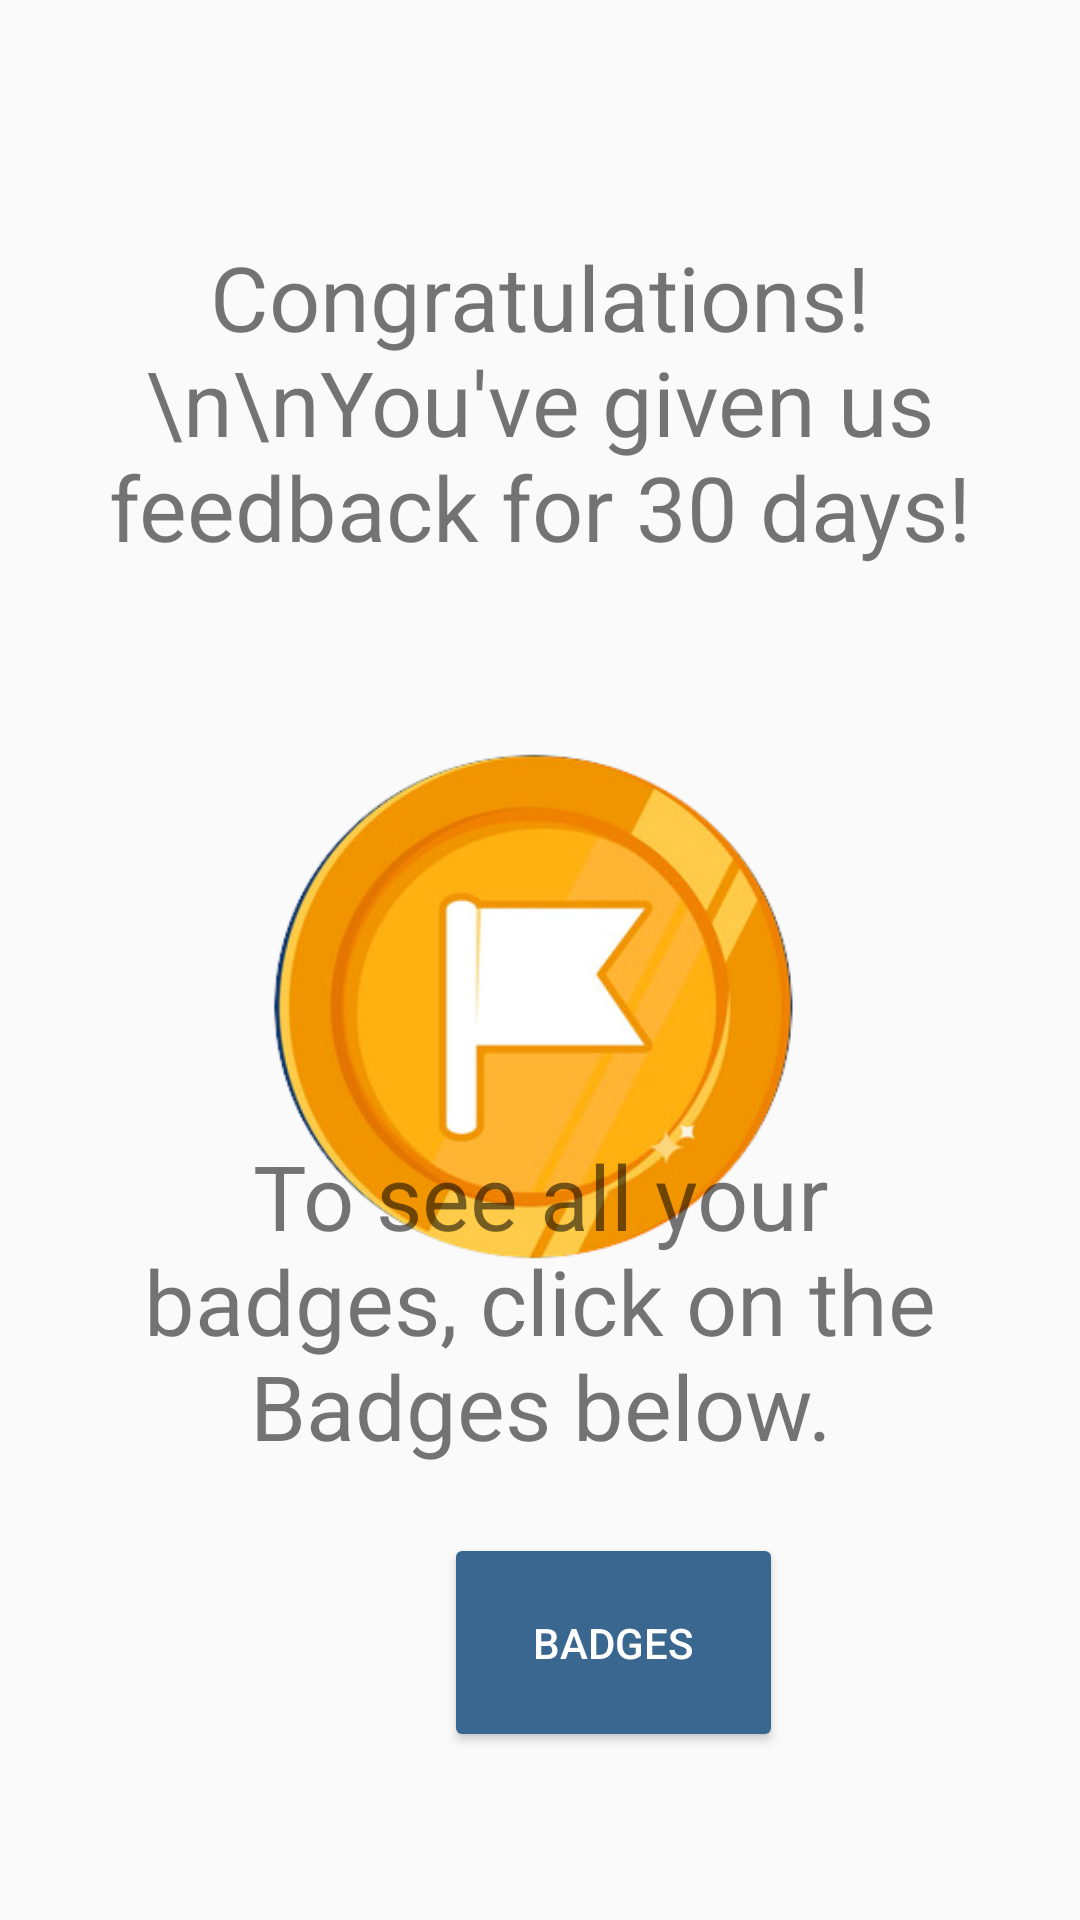

Layout XML and referenced resources for this Android screen:
<!-- AndroidManifest.xml: application theme AppTheme -->
<!-- res/layout/activity_earned30_day_badge.xml -->
<?xml version="1.0" encoding="utf-8"?>
<android.support.constraint.ConstraintLayout xmlns:android="http://schemas.android.com/apk/res/android"
    xmlns:app="http://schemas.android.com/apk/res-auto"
    xmlns:tools="http://schemas.android.com/tools"
    android:layout_width="match_parent"
    android:layout_height="match_parent"
    tools:context=".Earned30DayBadge">

    <ImageView
        android:id="@+id/imageView2"
        android:layout_width="200dp"
        android:layout_height="204dp"
        android:layout_marginStart="8dp"
        android:layout_marginLeft="8dp"
        android:layout_marginTop="8dp"
        android:layout_marginEnd="8dp"
        android:layout_marginRight="8dp"
        android:layout_marginBottom="8dp"
        app:layout_constraintBottom_toTopOf="@+id/viewBadgePage"
        app:layout_constraintEnd_toEndOf="parent"
        app:layout_constraintHorizontal_bias="0.497"
        app:layout_constraintStart_toStartOf="parent"
        app:layout_constraintTop_toBottomOf="@+id/earned30dayText"
        app:layout_constraintVertical_bias="0.0"
        app:srcCompat="@drawable/surveydaysbadge" />

    <TextView
        android:id="@+id/earned30dayText"
        android:layout_width="309dp"
        android:layout_height="188dp"
        android:layout_marginStart="8dp"
        android:layout_marginLeft="8dp"
        android:layout_marginTop="40dp"
        android:layout_marginEnd="8dp"
        android:layout_marginRight="8dp"
        android:gravity="center"
        android:text="Congratulations!\n\nYou've given us feedback for 30 days!"
        android:textSize="30sp"
        app:layout_constraintEnd_toEndOf="parent"
        app:layout_constraintStart_toStartOf="parent"
        app:layout_constraintTop_toTopOf="parent" />

    <TextView
        android:id="@+id/viewBadgePage"
        android:layout_width="285dp"
        android:layout_height="115dp"
        android:layout_marginStart="8dp"
        android:layout_marginLeft="8dp"
        android:layout_marginEnd="8dp"
        android:layout_marginRight="8dp"
        android:layout_marginBottom="20dp"
        android:gravity="center"
        android:text="To see all your badges, click on the Badges below."
        android:textSize="30sp"
        app:layout_constraintBottom_toTopOf="@+id/badgesbutton"
        app:layout_constraintEnd_toEndOf="parent"
        app:layout_constraintStart_toStartOf="parent" />

    <Button
        android:id="@+id/badgesbutton"
        android:layout_width="113dp"
        android:layout_height="73dp"
        android:layout_marginStart="148dp"
        android:layout_marginLeft="148dp"
        android:layout_marginTop="140dp"
        android:layout_marginEnd="20dp"
        android:layout_marginRight="20dp"
        android:layout_marginBottom="56dp"
        android:onClick="startBadges"
        android:text="Badges"
        android:theme="@style/PrimaryButton"
        app:layout_constraintBottom_toBottomOf="parent"
        app:layout_constraintEnd_toStartOf="@+id/button2"
        app:layout_constraintHorizontal_bias="1.0"
        app:layout_constraintStart_toStartOf="parent"
        app:layout_constraintTop_toBottomOf="@+id/imageView"
        app:layout_constraintVertical_bias="0.049" />
</android.support.constraint.ConstraintLayout>
<!-- resources referenced by this layout -->
<resources>
  <!-- drawable surveydaysbadge: png bitmap (drawable, 86023 bytes) -->
  <style name="PrimaryButton" parent="Theme.AppCompat">
          <item name="colorButtonNormal">@color/colorPrimary</item>
          <item name="colorControlHighlight">@color/colorAccent</item>
      </style>
  <style name="AppTheme" parent="Theme.AppCompat.Light.NoActionBar">
          
          <item name="colorPrimary">@color/colorPrimary</item>
          <item name="colorPrimaryDark">@color/colorPrimaryDark</item>
          <item name="colorAccent">@color/colorAccent</item>
      </style>
  <color name="colorPrimary">#FF3A678F</color>
  <color name="colorAccent">#FFBCCD53</color>
  <color name="colorPrimaryDark">#FF1E3549</color>
</resources>
